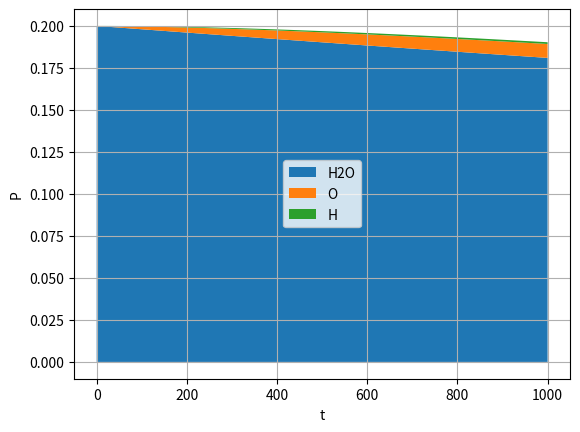

This chart was generated by the following Python code:
import numpy as np, matplotlib.pyplot as plt
dt = 0.01
MMarsa = 6.39e23
St_G = 6.674e-11
St_k = 1.38e-23
r0 = 3.3895e6
m = 1.16736e-27

P0 = 0.2
g = MMarsa*St_G/(r0**2)
T = 350
v0 = np.sqrt(2*St_k*T/m)
xc = St_G*MMarsa*m/(r0*St_k*T)
he = 2.4e5
St_R = 8.314

A = g*np.exp(-he*m*g/(St_k*T))*v0*(1+xc)*np.exp(-xc)/(2*St_R*T*np.sqrt(np.pi))

print(v0*(1+xc)*np.exp(-xc)/(2*np.sqrt(np.pi)))
print(g*np.exp(-he*m*g/(St_k*T))/(St_R*T))
print((v0*(1+xc)*np.exp(-xc)/(2*np.sqrt(np.pi)))*(g*np.exp(-he*m*g/(St_k*T))/(St_R*T)))
"""
print(np.exp(-he*m*g/(St_k*T)))
print(g*np.exp(-xc)*(1+xc)/(2*np.sqrt(np.pi)))
print(v0/St_R)
print(A)
"""
loss = 0.01

pW = 0.2
pH = 0
pO = 0

pWs = np.array([pW])
pHs = np.array([pH])
pOs = np.array([pO])

i = 0
iis = np.array([i])
while(i<1000):
    
    dpH = dt*pW/9*loss
    pH += dpH
    pO += dpH*8
    pW -= dpH*9
    
    dpH = dt*pH*A
    pH -= dpH
    pO -= dpH*8  

    pWs = np.append(pWs, pW)
    pHs = np.append(pHs, pH)
    pOs = np.append(pOs, pO)

    i += 1
    iis = np.append(iis, i)


fig, ax = plt.subplots()

#ax.set_ylim(0,3.73)
#ax.set_xlim(50/a, 2.5)
"""
ax.plot(iis, pWs, label='Pw')
ax.plot(iis, pOs+pWs, label='Pw')
ax.plot(iis, pOs+pWs+pHs, label='Pw')
"""
ax.fill_between(iis, pWs, label='H2O')
ax.fill_between(iis, pOs+pWs, pWs, label='O')
ax.fill_between(iis, pHs+pWs+pOs, pOs+pWs, label='H')

ax.grid(which='both')
ax.legend()

ax.set_xlabel('t')
ax.set_ylabel('P')


plt.show()
plt.close(fig)
fig.savefig('podh2.pdf', bbox_inches='tight')
